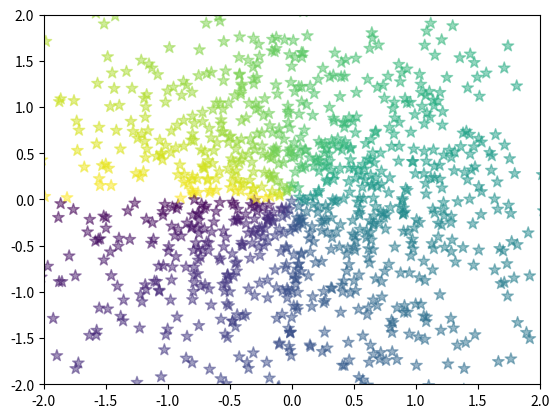

Here is the Python script that generated this plot:
# scatter(x, y, s=None, c=None, marker=None, cmap=None, norm=None, vmin=None, vmax=None, alpha=None, linewidths=None, verts=None, edgecolors=None, hold=None, data=None, **kwargs)
# 函数用于在图像中绘制散点
# 参数：
# x/y:  都是向量形式，且维度相同，分别对应坐标点的横纵坐标
# scalar:   标记大小，以平方磅为单位的标记面积，可以有一下形式：
#           数值标量 ： 以相同的大小绘制所有标记。
#           行或列向量 ： 使每个标记具有不同的大小。x、y 和 sz 中的相应元素确定每个标记的位置和面积。sz 的长度必须等于 x 和 y 的长度。
#           [] ： 使用 36 平方磅的默认面积。
# color: 标记的颜色
# marker: 标记样式
# edgecolors: 轮廓颜色，参数形式和color类似
# alpha: 透明度，值在[0, 1]范围内，1表示不透明，0表示透明
# linewidths: 线宽，表示标记边缘的宽度，默认是"face"
# cmap: 自定义色彩盘，实际上就是一个三列的矩阵，shape为[ N , 3 ] [N, 3][N,3]，一个实例可以参考matplotlib使用自己想要的color map
import random

import numpy as np
import matplotlib.pyplot as plt

x = np.random.normal(loc=0,
                     scale=1,
                     size=1024)
y = np.random.normal(0, 1, 1024)
t = np.arctan2(y, x)
plt.scatter(x=x,
            y=y,
            s=75, # s是散点的大小
            c=t, # 将坐标的正切映射到颜色
            marker='*',# 散点的形状
            alpha=0.5)
plt.xlim(-2,2)
plt.ylim(-2,2)
plt.show()